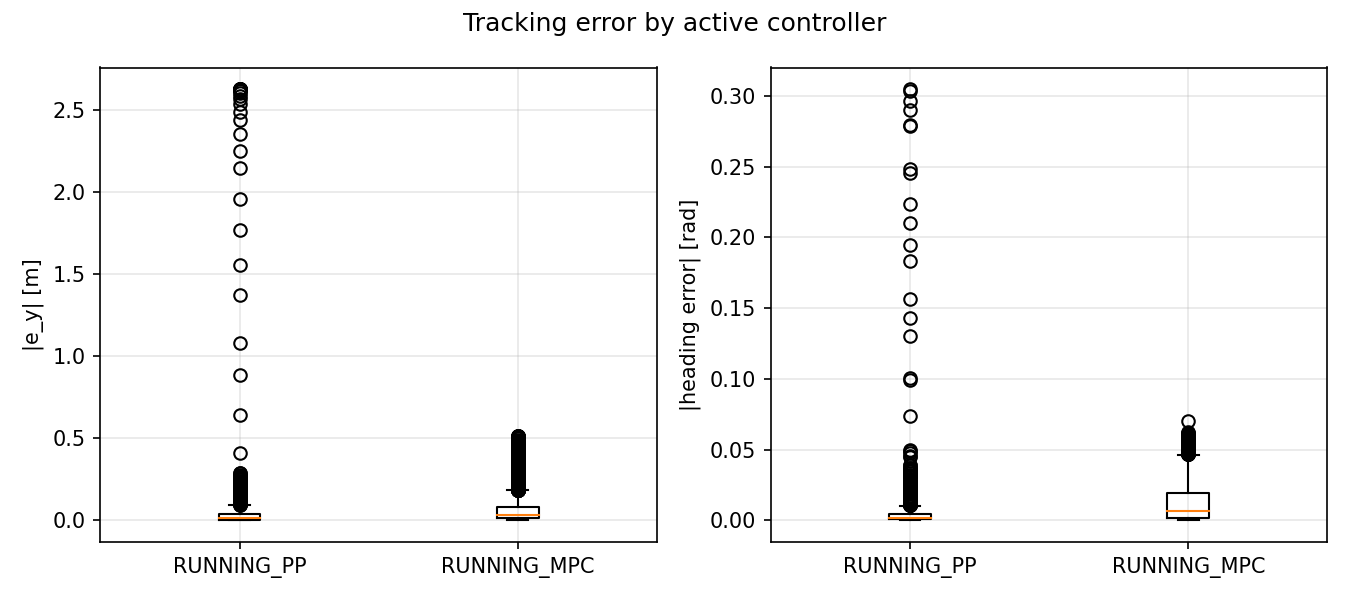

The table this chart was drawn from, first rows:
signal, unit, controller, abs_error
|e_y|, m, RUNNING_PP, 2.628
|e_y|, m, RUNNING_PP, 2.628
|e_y|, m, RUNNING_PP, 2.628
|e_y|, m, RUNNING_PP, 2.628
|e_y|, m, RUNNING_PP, 2.628
|e_y|, m, RUNNING_PP, 2.628
|e_y|, m, RUNNING_PP, 2.627
|e_y|, m, RUNNING_PP, 2.626
|e_y|, m, RUNNING_PP, 2.623
|e_y|, m, RUNNING_PP, 2.62
|e_y|, m, RUNNING_PP, 2.614
|e_y|, m, RUNNING_PP, 2.603
|e_y|, m, RUNNING_PP, 2.587
|e_y|, m, RUNNING_PP, 2.568
|e_y|, m, RUNNING_PP, 2.535
|e_y|, m, RUNNING_PP, 2.488
|e_y|, m, RUNNING_PP, 2.437
|e_y|, m, RUNNING_PP, 2.356
|e_y|, m, RUNNING_PP, 2.251
|e_y|, m, RUNNING_PP, 2.146
|e_y|, m, RUNNING_PP, 1.957
|e_y|, m, RUNNING_PP, 1.769
|e_y|, m, RUNNING_PP, 1.556
|e_y|, m, RUNNING_PP, 1.374
|e_y|, m, RUNNING_PP, 1.083
|e_y|, m, RUNNING_PP, 0.8862
|e_y|, m, RUNNING_PP, 0.6409
|e_y|, m, RUNNING_PP, 0.4095
|e_y|, m, RUNNING_PP, 0.2025
|e_y|, m, RUNNING_PP, 0.09473
|e_y|, m, RUNNING_PP, 0.07706
|e_y|, m, RUNNING_PP, 0.169
|e_y|, m, RUNNING_PP, 0.2151
|e_y|, m, RUNNING_PP, 0.2202
|e_y|, m, RUNNING_PP, 0.1938
|e_y|, m, RUNNING_PP, 0.1554
|e_y|, m, RUNNING_PP, 0.09757
|e_y|, m, RUNNING_PP, 0.0632
|e_y|, m, RUNNING_PP, 0.0064
|e_y|, m, RUNNING_PP, 0.02294
|e_y|, m, RUNNING_PP, 0.03551
|e_y|, m, RUNNING_PP, 0.03453
|e_y|, m, RUNNING_PP, 0.02566
|e_y|, m, RUNNING_PP, 0.01418
|e_y|, m, RUNNING_PP, 0.003285
|e_y|, m, RUNNING_PP, 0.002178
|e_y|, m, RUNNING_PP, 0.008611
|e_y|, m, RUNNING_PP, 0.01206
|e_y|, m, RUNNING_PP, 0.01205
|e_y|, m, RUNNING_PP, 0.0106
|e_y|, m, RUNNING_PP, 0.009282
|e_y|, m, RUNNING_PP, 0.006391
|e_y|, m, RUNNING_PP, 0.004183
|e_y|, m, RUNNING_PP, 0.002437
|e_y|, m, RUNNING_PP, 0.001458
|e_y|, m, RUNNING_PP, 0.00116
|e_y|, m, RUNNING_PP, 0.001567
|e_y|, m, RUNNING_PP, 0.002401
|e_y|, m, RUNNING_PP, 0.003366
|e_y|, m, RUNNING_PP, 0.004311
... 14,542 more rows
